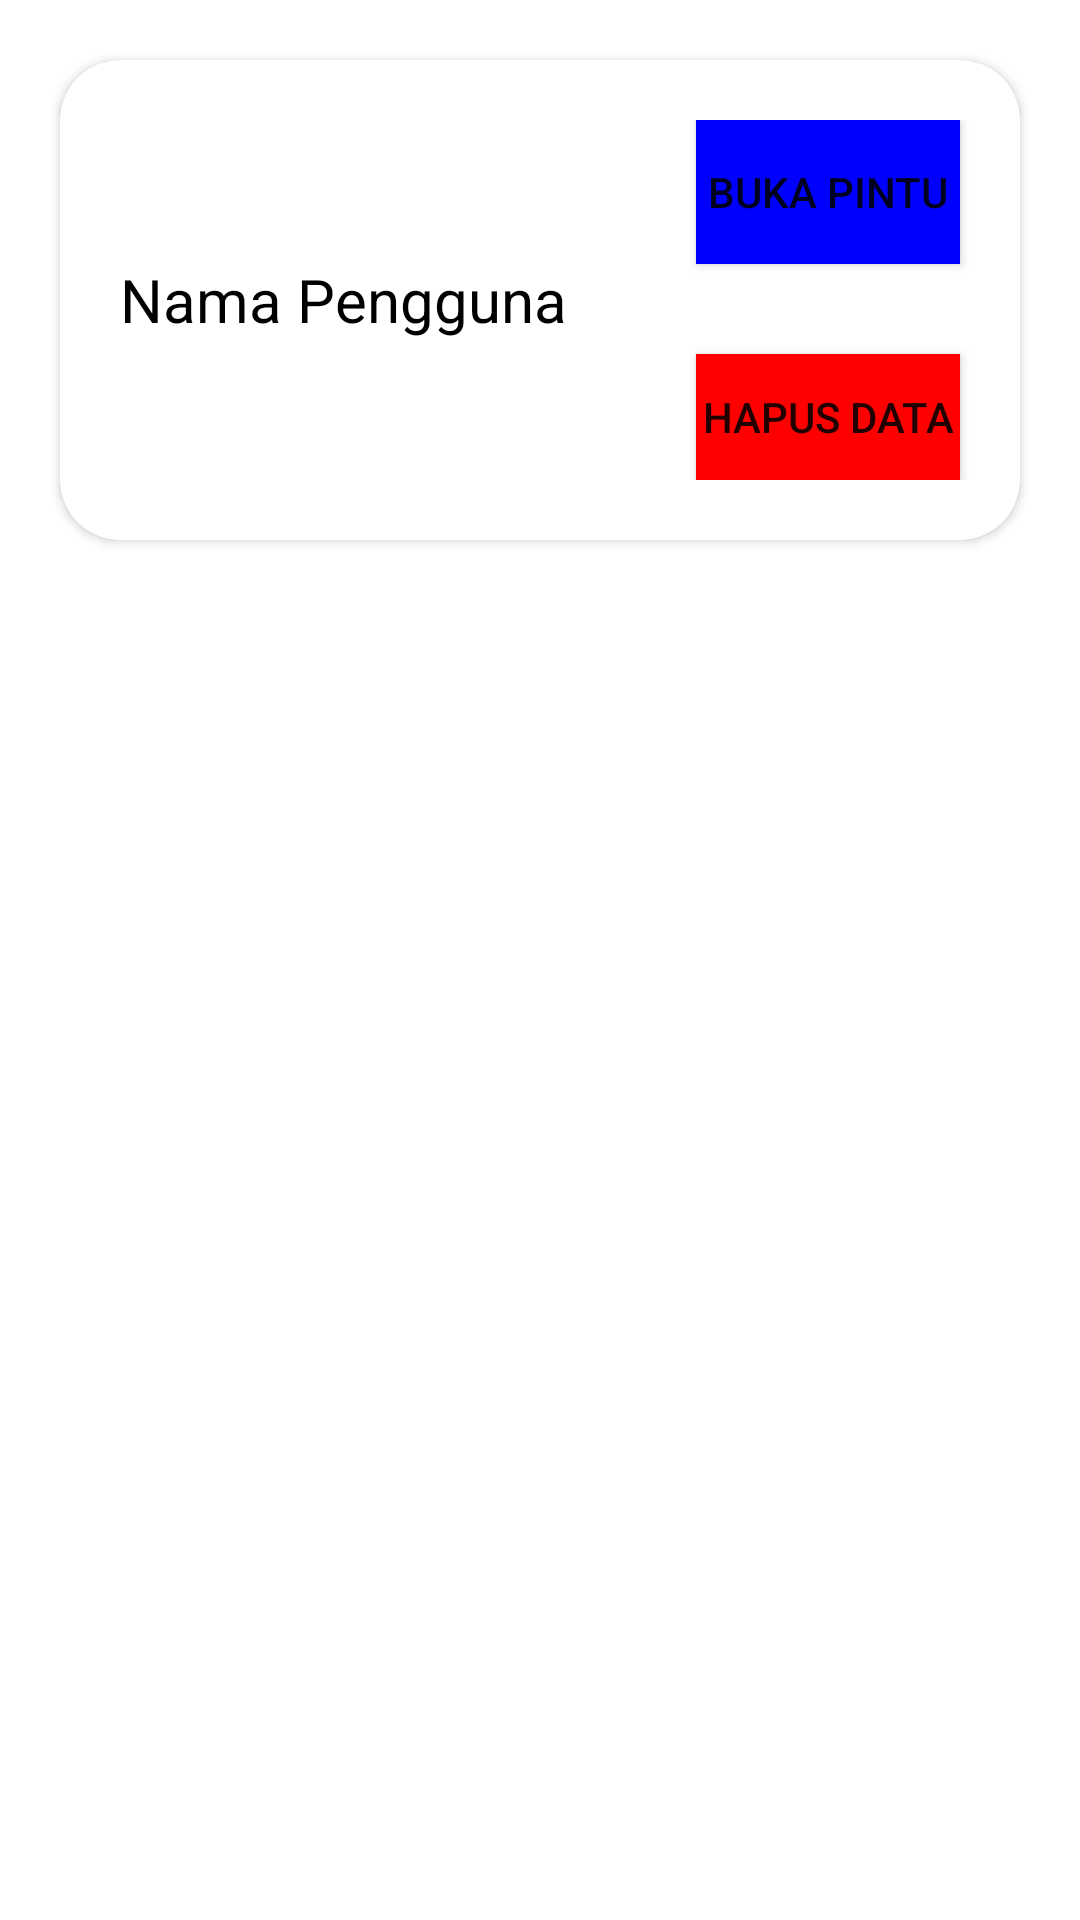

Layout XML and referenced resources for this Android screen:
<!-- AndroidManifest.xml: application theme Theme.ChipEktp -->
<!-- res/layout/layout_pengguna.xml -->
<?xml version="1.0" encoding="utf-8"?>
<LinearLayout xmlns:android="http://schemas.android.com/apk/res/android"
    xmlns:app="http://schemas.android.com/apk/res-auto"
    android:orientation="vertical"
    android:layout_width="match_parent"
    android:layout_height="wrap_content"
    >

    <androidx.cardview.widget.CardView
        android:id="@+id/cvpengguna"
        android:layout_width="match_parent"
        android:layout_height="160sp"
        app:cardCornerRadius="20sp"
        android:layout_marginStart="20sp"
        android:layout_marginEnd="20sp"
        android:layout_marginTop="20sp"
        android:layout_marginBottom="20sp"
        >

       <LinearLayout
           android:layout_width="match_parent"
           android:layout_height="120sp"
           android:orientation="horizontal"
           android:layout_marginTop="20sp"
           >

           <LinearLayout
               android:layout_width="wrap_content"
               android:layout_height="wrap_content"
               android:orientation="vertical"
               android:layout_marginTop="10sp"
               android:layout_gravity="center_vertical"
               >

               <TextView
                   android:id="@+id/lblnamapengguna"
                   android:layout_width="wrap_content"
                   android:layout_height="wrap_content"
                   android:text="@string/txt_nama_pengguna"
                   android:textSize="20sp"
                   android:textColor="@color/black"
                   android:layout_marginStart="20sp"
                   android:layout_marginBottom="20sp"
                   />


           </LinearLayout>

           <LinearLayout
               android:layout_width="match_parent"
               android:layout_height="match_parent"
               android:orientation="vertical"
               android:gravity="end"
               >

               <Button
                   android:id="@+id/btnbukapintu"
                   android:layout_height="wrap_content"
                   android:layout_width="wrap_content"
                   android:text="@string/txt_button_buka_pintu"
                   android:layout_gravity="end"
                   android:background="@color/blue"
                   android:layout_marginEnd="20sp"
                   />


               <Button
                   android:id="@+id/btnhapusdata"
                   android:layout_height="wrap_content"
                   android:layout_width="wrap_content"
                   android:text="@string/txt_button_hapus_data"
                   android:layout_gravity="end"
                   android:background="@color/red"
                   android:layout_marginEnd="20sp"
                   android:layout_marginTop="30sp"
                   />


           </LinearLayout>

       </LinearLayout>



    </androidx.cardview.widget.CardView>

</LinearLayout>
<!-- resources referenced by this layout -->
<resources>
  <color name="black">#FF000000</color>
  <color name="blue">#0000ff</color>
  <color name="red">#ff0000</color>
  <string name="txt_button_buka_pintu">Buka Pintu</string>
  <string name="txt_button_hapus_data">Hapus Data</string>
  <string name="txt_nama_pengguna">Nama Pengguna</string>
  <style name="Theme.ChipEktp" parent="Theme.MaterialComponents.DayNight.DarkActionBar">
          
          <item name="colorPrimary">@color/yellow_main</item>
          <item name="colorPrimaryVariant">@color/purple_700</item>
          <item name="colorOnPrimary">@color/black</item>
          
          <item name="colorSecondary">@color/yellow_main</item>
          <item name="colorSecondaryVariant">@color/teal_700</item>
          <item name="colorOnSecondary">@color/black</item>
          
          <item name="android:statusBarColor">@color/yellow_main</item>
          
      </style>
  <color name="yellow_main">#fbe121</color>
  <color name="purple_700">#FF3700B3</color>
  <color name="teal_700">#FF018786</color>
</resources>
